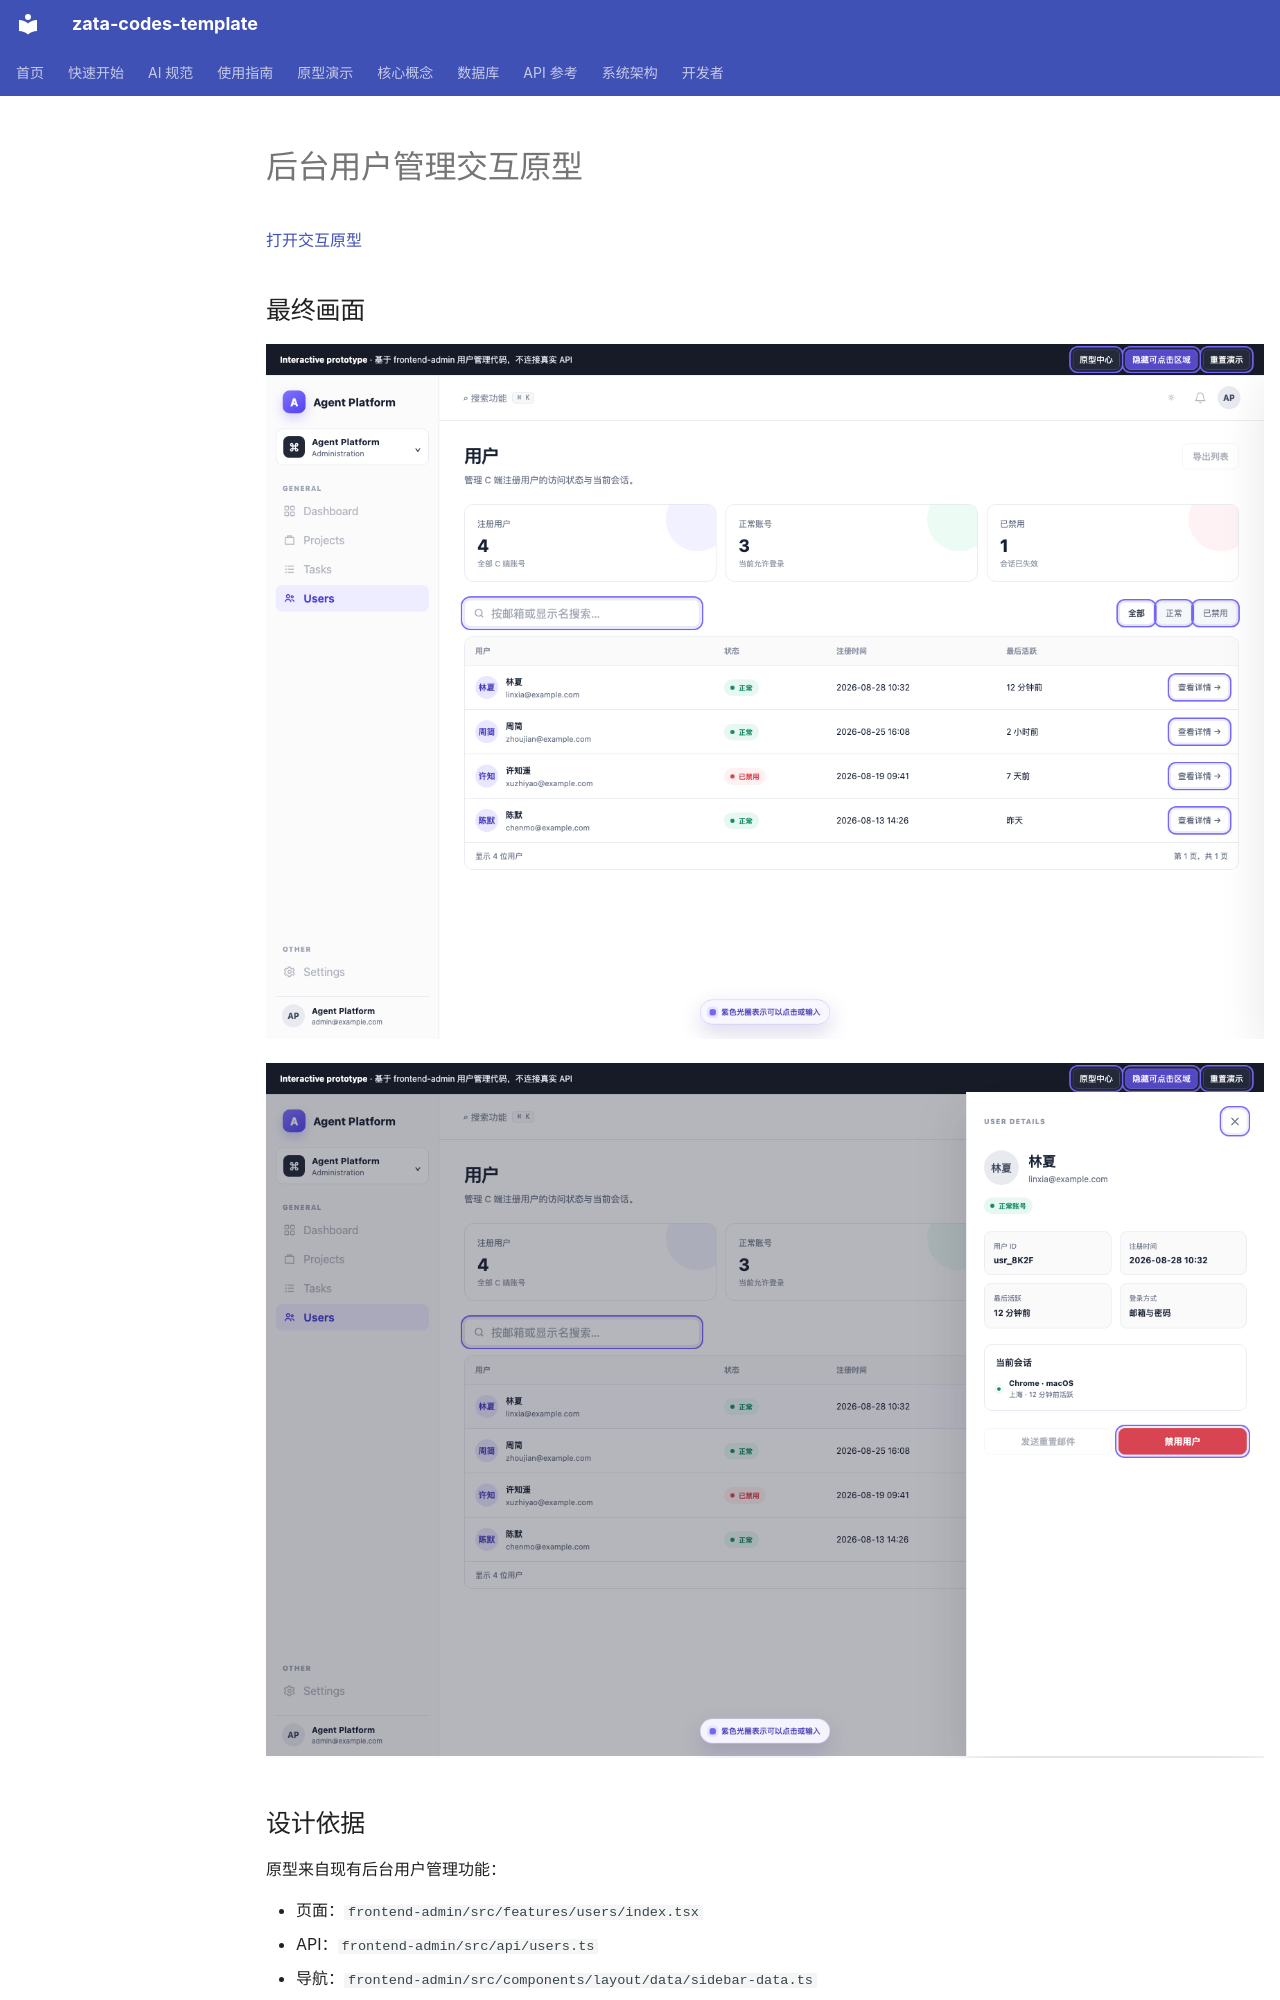

repository: ZataZhang/zata-codes-template · page: prototypes/admin-users-interactive/index.html · generator: mkdocs

# 后台用户管理交互原型

[打开交互原型](admin-users-interactive.html)

## 最终画面

![用户列表默认状态](assets/admin-users-interactive.png)

![用户详情抽屉状态](assets/admin-users-detail-state.png)

## 设计依据

原型来自现有后台用户管理功能：

- 页面：`frontend-admin/src/features/users/index.tsx`
- API：`frontend-admin/src/api/users.ts`
- 导航：`frontend-admin/src/components/layout/data/sidebar-data.ts`
- 主题变量：`frontend-admin/src/styles/theme.css`

保留了现有的搜索、正常/已禁用状态和启用/禁用确认流程；统计摘要、状态筛选和用户详情抽屉用于探索更完整的管理体验。
